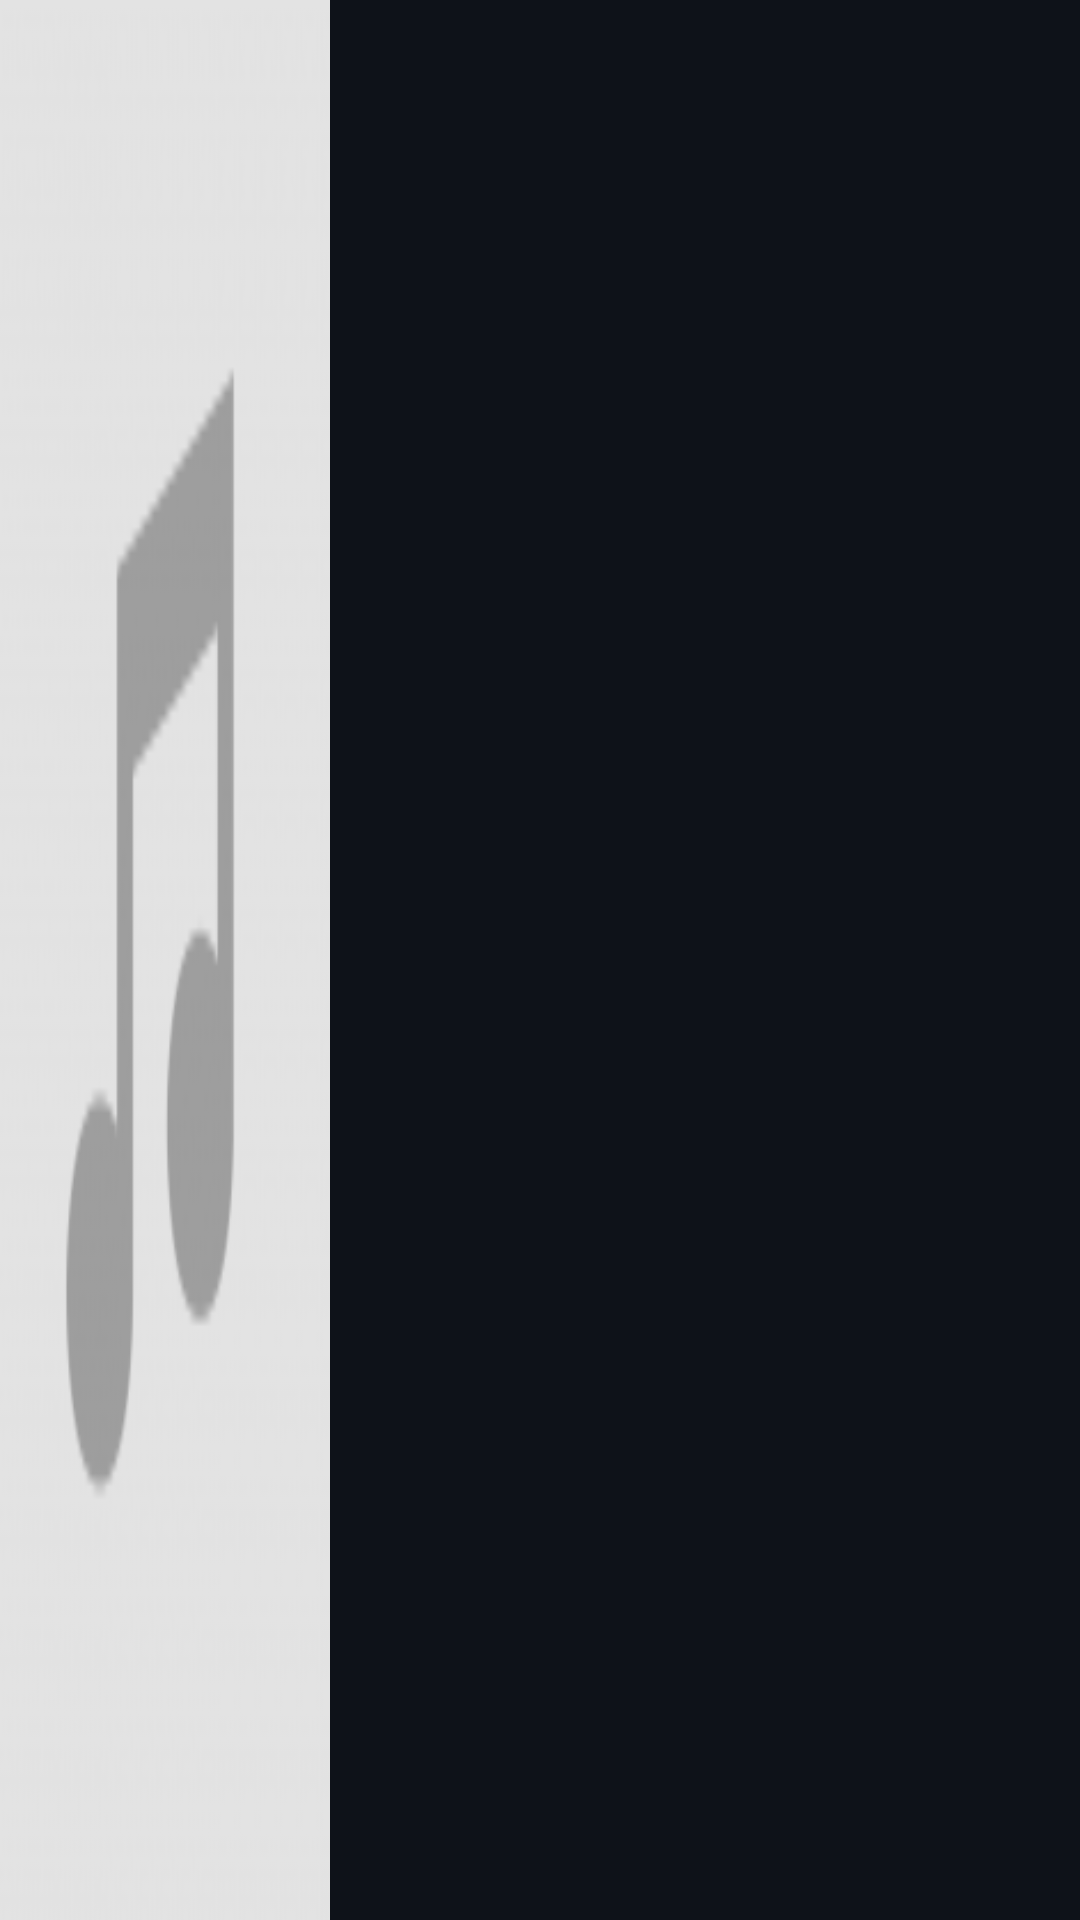

Reconstruct the res/layout file that produces this screen, plus the resources it refers to.
<!-- AndroidManifest.xml: application theme AppTheme -->
<!-- res/layout/notification_large.xml -->
<?xml version="1.0" encoding="utf-8"?>
<LinearLayout xmlns:android="http://schemas.android.com/apk/res/android"
    xmlns:app="http://schemas.android.com/apk/res-auto"
    android:id="@+id/layout"
    android:layout_width="match_parent"
    android:layout_height="wrap_content"
    android:background="#0e1219"
    android:orientation="horizontal"
    android:padding="0dp">

    <ImageView
        android:id="@+id/nl_song_art_image_view"
        android:layout_width="110dp"
        android:layout_height="match_parent"
        android:scaleType="fitXY"
        android:foreground="@drawable/image_overlay_gradient"
        app:srcCompat="@drawable/song_placeholder"
        android:contentDescription="Song art image" />

    <LinearLayout
        android:orientation="vertical"
        android:layout_weight="1"
        android:background="#0e1219"
        android:paddingStart="10dp"
        android:paddingEnd="15dp"
        android:paddingBottom="15dp"
        android:paddingTop="15dp"
        android:layout_width="0dp"
        android:layout_height="wrap_content">

        <TextView
            android:id="@+id/nl_song_name_text_view"
            android:layout_width="wrap_content"
            android:layout_height="wrap_content"
            android:ellipsize="end"
            android:fontFamily="sans-serif-condensed"
            android:singleLine="true"
            android:textColor="#ffffff"
            android:textSize="15sp" />

        <TextView
            android:id="@+id/nl_artist_name_text_view"
            android:layout_width="wrap_content"
            android:layout_height="wrap_content"
            android:ellipsize="end"
            android:fontFamily="sans-serif-condensed"
            android:singleLine="true"
            android:textColor="#e0e0e0"
            android:textSize="15sp" />

        <LinearLayout
            android:layout_width="match_parent"
            android:layout_height="wrap_content"
            android:orientation="horizontal"
            android:paddingTop="10dp">

            <ImageView
                android:id="@+id/nl_previous_track_image_view"
                android:layout_width="0dp"
                android:layout_height="40dp"
                android:layout_weight="1" />

            <ImageView
                android:id="@+id/nl_play_pause_image_view"
                android:layout_width="0dp"
                android:layout_height="40dp"
                android:layout_weight="1" />

            <ImageView
                android:id="@+id/nl_next_track_image_view"
                android:layout_width="0dp"
                android:layout_height="40dp"
                android:layout_weight="1" />

        </LinearLayout>
    </LinearLayout>
</LinearLayout>
<!-- resources referenced by this layout -->
<resources>
  <!-- drawable image_overlay_gradient (drawable) -->
  <?xml version="1.0" encoding="utf-8"?>
  <shape xmlns:android="http://schemas.android.com/apk/res/android">
      <gradient
          android:startColor="#290e1219"
          android:centerColor="#9E0e1219"
          android:endColor="#0e1219"
          />
  </shape>
  <!-- drawable song_placeholder: png bitmap (drawable-hdpi, 1526 bytes) -->
  <style name="AppTheme" parent="Theme.AppCompat.Light.DarkActionBar">
          
          <item name="colorPrimary">@color/colorPrimary</item>
          <item name="colorPrimaryDark">@color/colorPrimaryDark</item>
          <item name="colorAccent">@color/colorAccent</item>
          <item name="android:navigationBarColor">@color/nav_bar_color</item>
      </style>
  <color name="colorPrimary">#000000</color>
  <color name="colorPrimaryDark">#000000</color>
  <color name="colorAccent">#bf360c</color>
  <color name="nav_bar_color">#0e1219</color>
</resources>
